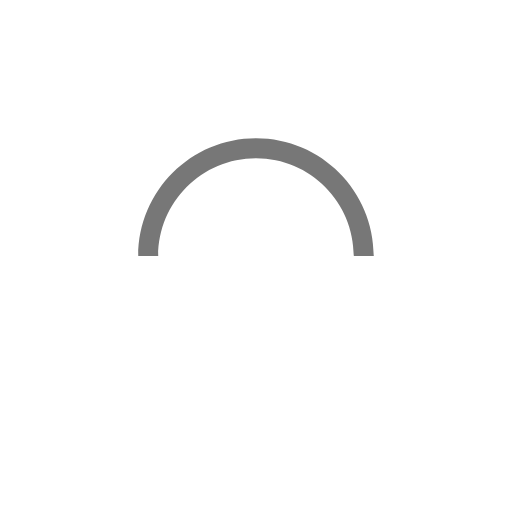
t = 0.00 s
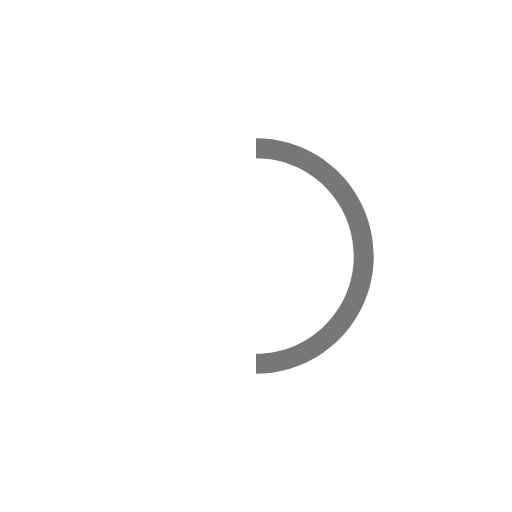
t = 0.25 s
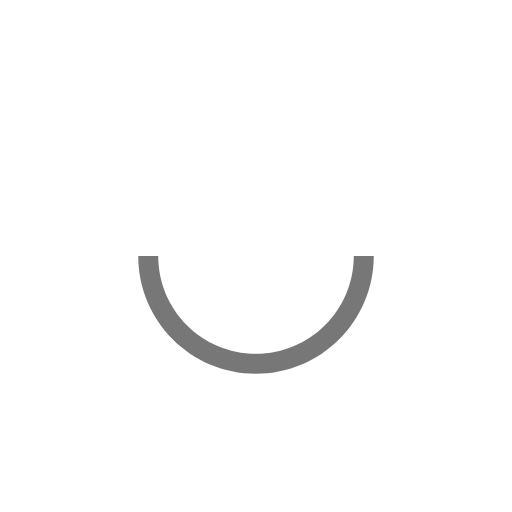
t = 0.50 s
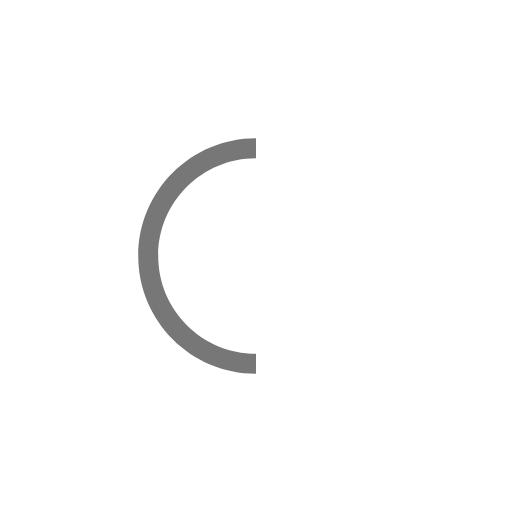
t = 0.75 s

The animated SVG that drew these frames (rendered in a browser with its animation timeline set to each time). Animation: 1 SMIL element (animateTransform=1); one cycle of 1.00 s, repeats indefinitely.

<?xml version="1.0" encoding="UTF-8" standalone="no"?>


<svg version="1.1" id="L9" xmlns="http://www.w3.org/2000/svg" xmlns:xlink="http://www.w3.org/1999/xlink" x="0px" y="0px"
  viewBox="0 0 100 100" enable-background="new 0 0 0 0" xml:space="preserve">
    <path fill="#777777" d="M73,50c0-12.7-10.3-23-23-23S27,37.3,27,50 M30.9,50c0-10.5,8.5-19.1,19.1-19.1S69.1,39.5,69.1,50">
      <animateTransform 
         attributeName="transform" 
         attributeType="XML" 
         type="rotate"
         dur="1s" 
         from="0 50 50"
         to="360 50 50" 
         repeatCount="indefinite" />
  </path>
</svg>
